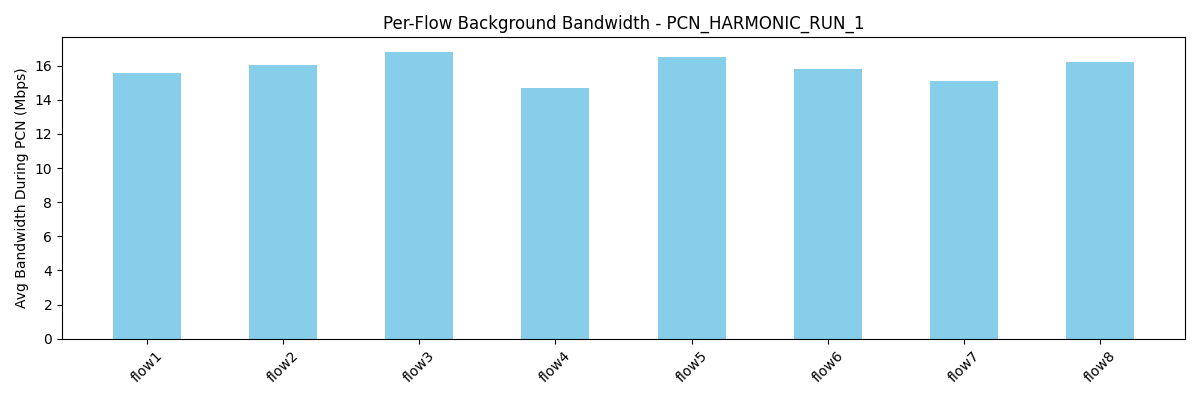

Source data for this figure (header and first rows):
flow, avg_bw_before, avg_bw_during, avg_bw_after
flow1, 20.3, 15.59, 20.89
flow2, 19.22, 16.04, 20.15
flow3, 18.45, 16.81, 20.78
flow4, 19.21, 14.69, 20.33
flow5, 20.63, 16.48, 15.69
flow6, 20.78, 15.8, 15.69
flow7, 19.21, 15.08, 17.08
flow8, 26.03, 16.2, 17.33
